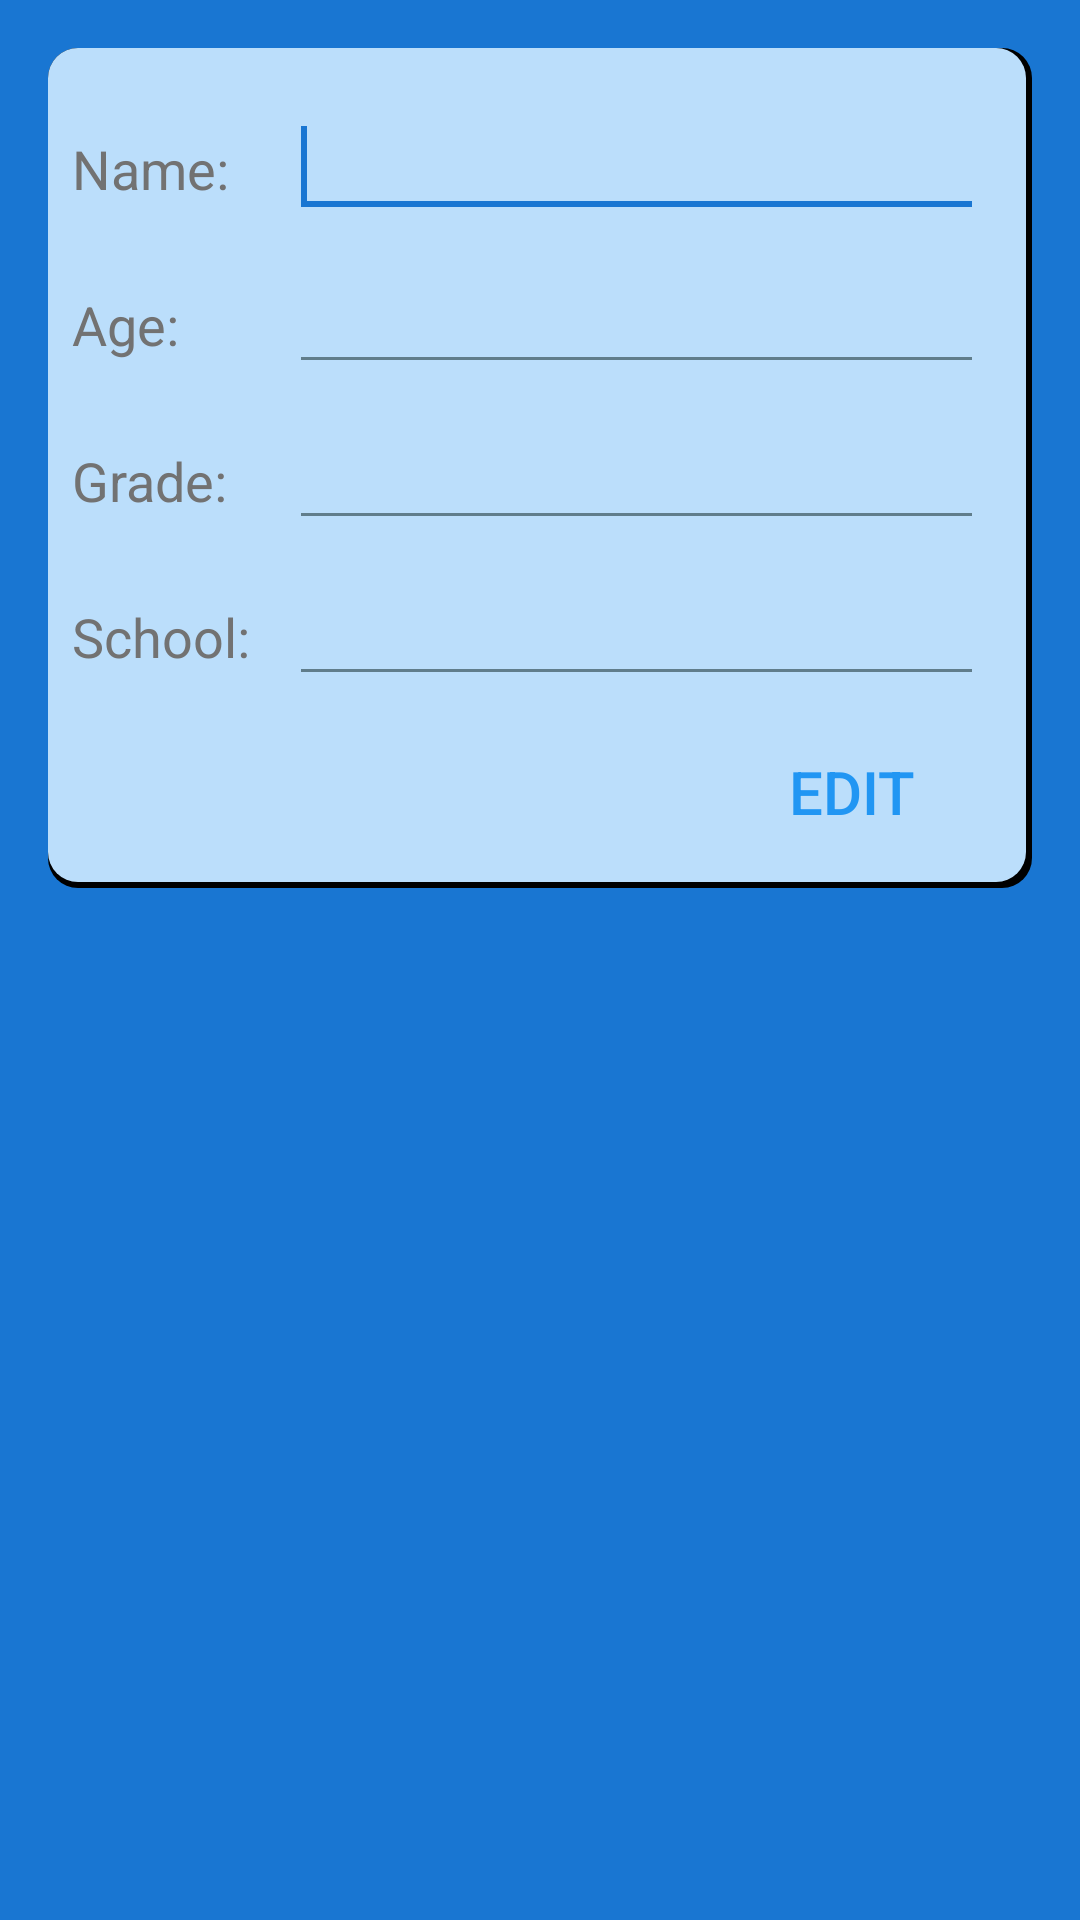

The Android layout XML behind this screen, and the referenced resources:
<!-- AndroidManifest.xml: application theme AppTheme -->
<!-- res/layout/activity_diver_edit.xml -->
<?xml version="1.0" encoding="utf-8"?>
<RelativeLayout xmlns:android="http://schemas.android.com/apk/res/android"
    xmlns:tools="http://schemas.android.com/tools"
    android:layout_width="match_parent"
    android:layout_height="match_parent"
    android:paddingLeft="@dimen/activity_horizontal_margin"
    android:paddingRight="@dimen/activity_horizontal_margin"
    android:paddingTop="@dimen/activity_vertical_margin"
    android:paddingBottom="@dimen/activity_vertical_margin"
    tools:ignore="NotSibling" >

    <LinearLayout
        android:id="@+id/layout1"
        android:layout_width="fill_parent"
        android:layout_height="wrap_content"
        android:orientation="vertical"
        android:paddingTop="8dp"
        android:paddingBottom="8dp"
        android:paddingLeft="8dp"
        android:paddingStart="8dp"
        android:paddingRight="8dp"
        android:paddingEnd="8dp"
        android:background="@drawable/layer_card_background">

        <RelativeLayout
            android:layout_width="wrap_content"
            android:layout_height="wrap_content"
            android:layout_marginTop="8dp"
            android:background="@color/primary_light">

            <EditText
                android:id="@+id/editTextNameED"
                android:layout_width="wrap_content"
                android:layout_height="wrap_content"
                android:layout_marginLeft="20dp"
                android:layout_marginStart="20dp"
                android:layout_toRightOf="@+id/enterNameED"
                android:layout_toEndOf="@+id/enterNameED"
                android:ems="10"
                android:inputType="textPersonName"
                android:layout_alignParentEnd="true"
                android:layout_alignParentRight="true"
                android:layout_marginRight="8dp"
                android:layout_marginEnd="8dp"
                android:textSize="@dimen/text_size_medium"
                android:textColor="@color/primary_text">

                <requestFocus />
            </EditText>

            <TextView
                android:id="@+id/enterNameED"
                android:layout_width="wrap_content"
                android:layout_height="wrap_content"
                android:layout_alignBaseline="@+id/editTextNameED"
                android:text="@string/name"
                android:textSize="@dimen/text_size_small"
                android:textColor="@color/secondary_text"
                android:background="@color/primary_light"/>

            <EditText
                android:id="@+id/editTextAgeED"
                android:layout_below="@id/editTextNameED"
                android:layout_width="wrap_content"
                android:layout_height="wrap_content"
                android:layout_marginTop="8dp"
                android:layout_marginLeft="20dp"
                android:layout_marginStart="20dp"
                android:layout_toRightOf="@+id/enterNameED"
                android:layout_toEndOf="@+id/enterNameED"
                android:ems="10"
                android:inputType="number"
                android:layout_alignParentEnd="true"
                android:layout_alignParentRight="true"
                android:layout_marginRight="8dp"
                android:layout_marginEnd="8dp"
                android:textSize="@dimen/text_size_medium"
                android:textColor="@color/primary_text">

            </EditText>

            <TextView
                android:id="@+id/EditAgeED"
                android:layout_width="wrap_content"
                android:layout_height="wrap_content"
                android:layout_alignBaseline="@+id/editTextAgeED"
                android:text="@string/age"
                android:textSize="@dimen/text_size_small"
                android:textColor="@color/secondary_text"
                android:background="@color/primary_light"/>

            <EditText
                android:id="@+id/editTextGradeED"
                android:layout_below="@id/editTextAgeED"
                android:layout_width="wrap_content"
                android:layout_height="wrap_content"
                android:layout_marginTop="8dp"
                android:layout_marginLeft="20dp"
                android:layout_marginStart="20dp"
                android:layout_toRightOf="@+id/enterNameED"
                android:layout_toEndOf="@+id/enterNameED"
                android:ems="10"
                android:inputType="textCapWords"
                android:layout_marginRight="8dp"
                android:layout_marginEnd="8dp"
                android:layout_alignParentEnd="true"
                android:layout_alignParentRight="true"
                android:textSize="@dimen/text_size_medium"
                android:textColor="@color/primary_text">

            </EditText>

            <TextView
                android:id="@+id/enterGradeN"
                android:layout_width="wrap_content"
                android:layout_height="wrap_content"
                android:layout_alignBaseline="@+id/editTextGradeED"
                android:text="@string/grade"
                android:textSize="@dimen/text_size_small"
                android:textColor="@color/secondary_text"
                android:background="@color/primary_light"/>

            <EditText
                android:id="@+id/editTextSchoolED"
                android:layout_below="@id/editTextGradeED"
                android:layout_width="wrap_content"
                android:layout_height="wrap_content"
                android:layout_marginTop="8dp"
                android:layout_toRightOf="@+id/enterSchoolN"
                android:layout_toEndOf="@+id/enterSchoolN"
                android:layout_alignLeft="@id/editTextGradeED"
                android:layout_alignStart="@id/editTextGradeED"
                android:ems="10"
                android:inputType="textCapWords"
                android:layout_marginRight="8dp"
                android:layout_marginEnd="8dp"
                android:layout_alignParentEnd="true"
                android:layout_alignParentRight="true"
                android:textSize="@dimen/text_size_medium"
                android:textColor="@color/primary_text">

            </EditText>

            <TextView
                android:id="@+id/enterSchoolN"
                android:layout_width="wrap_content"
                android:layout_height="wrap_content"
                android:layout_alignBaseline="@+id/editTextSchoolED"
                android:text="@string/school"
                android:textSize="@dimen/text_size_small"
                android:textColor="@color/secondary_text"
                android:background="@color/primary_light"/>

        </RelativeLayout>

        <Button
            android:id="@+id/buttonDiverE"
            android:layout_width="wrap_content"
            android:layout_height="wrap_content"
            android:text="@string/edit"
            android:textSize="@dimen/text_size_medium"
            android:textColor="@color/primary"
            style="?android:attr/borderlessButtonStyle"
            android:layout_gravity="end"
            android:layout_marginLeft="8dp"
            android:layout_marginRight="8dp"
            android:layout_marginTop="8dp"/>

    </LinearLayout>

</RelativeLayout>
<!-- resources referenced by this layout -->
<resources>
  <color name="primary">#2196F3</color>
  <color name="primary_light">#BBDEFB</color>
  <color name="primary_text">#212121</color>
  <color name="secondary_text">#727272</color>
  <dimen name="activity_horizontal_margin">16dp</dimen>
  <dimen name="activity_vertical_margin">16dp</dimen>
  <dimen name="text_size_medium">20sp</dimen>
  <dimen name="text_size_small">18sp</dimen>
  <!-- drawable layer_card_background (drawable) -->
  <?xml version="1.0" encoding="utf-8"?>
  <layer-list xmlns:android="http://schemas.android.com/apk/res/android">
      <item>
          <shape android:shape="rectangle">
              <solid android:color="@color/black"/>
              <corners android:radius="10dp" />
          </shape>
      </item>
  
      <item
          android:left="0dp"
          android:right="2dp"
          android:top="0dp"
          android:bottom="2dp">
          <shape android:shape="rectangle">
              <solid android:color="@color/primary_light"/>
              <corners android:radius="10dp" />
          </shape>
      </item>
  </layer-list>
  <string name="age">Age:</string>
  <string name="edit">Edit</string>
  <string name="grade">Grade:</string>
  <string name="name">Name:</string>
  <string name="school">School:</string>
  <style name="AppTheme" parent="Theme.AppCompat.Light.DarkActionBar">
  
          <item name="android:background">@color/primary_dark</item>
          <item name="android:windowBackground">@color/primary_dark</item>
          <item name="android:colorBackground">@color/primary_dark</item>
  
          
          <item name="colorControlNormal">@color/accent</item>
          <item name="colorControlActivated">@color/primary_dark</item>
          <item name="colorControlHighlight">@color/primary_dark</item>
  
          
          <item name="android:itemTextAppearance">@style/TextAppearance</item>
  
      </style>
  <color name="black">#000000</color>
  <color name="primary_dark">#1976D2</color>
  <color name="accent">#607D8B</color>
  <style name="TextAppearance">
          <item name="android:textColor">@android:color/white</item>
      </style>
</resources>
